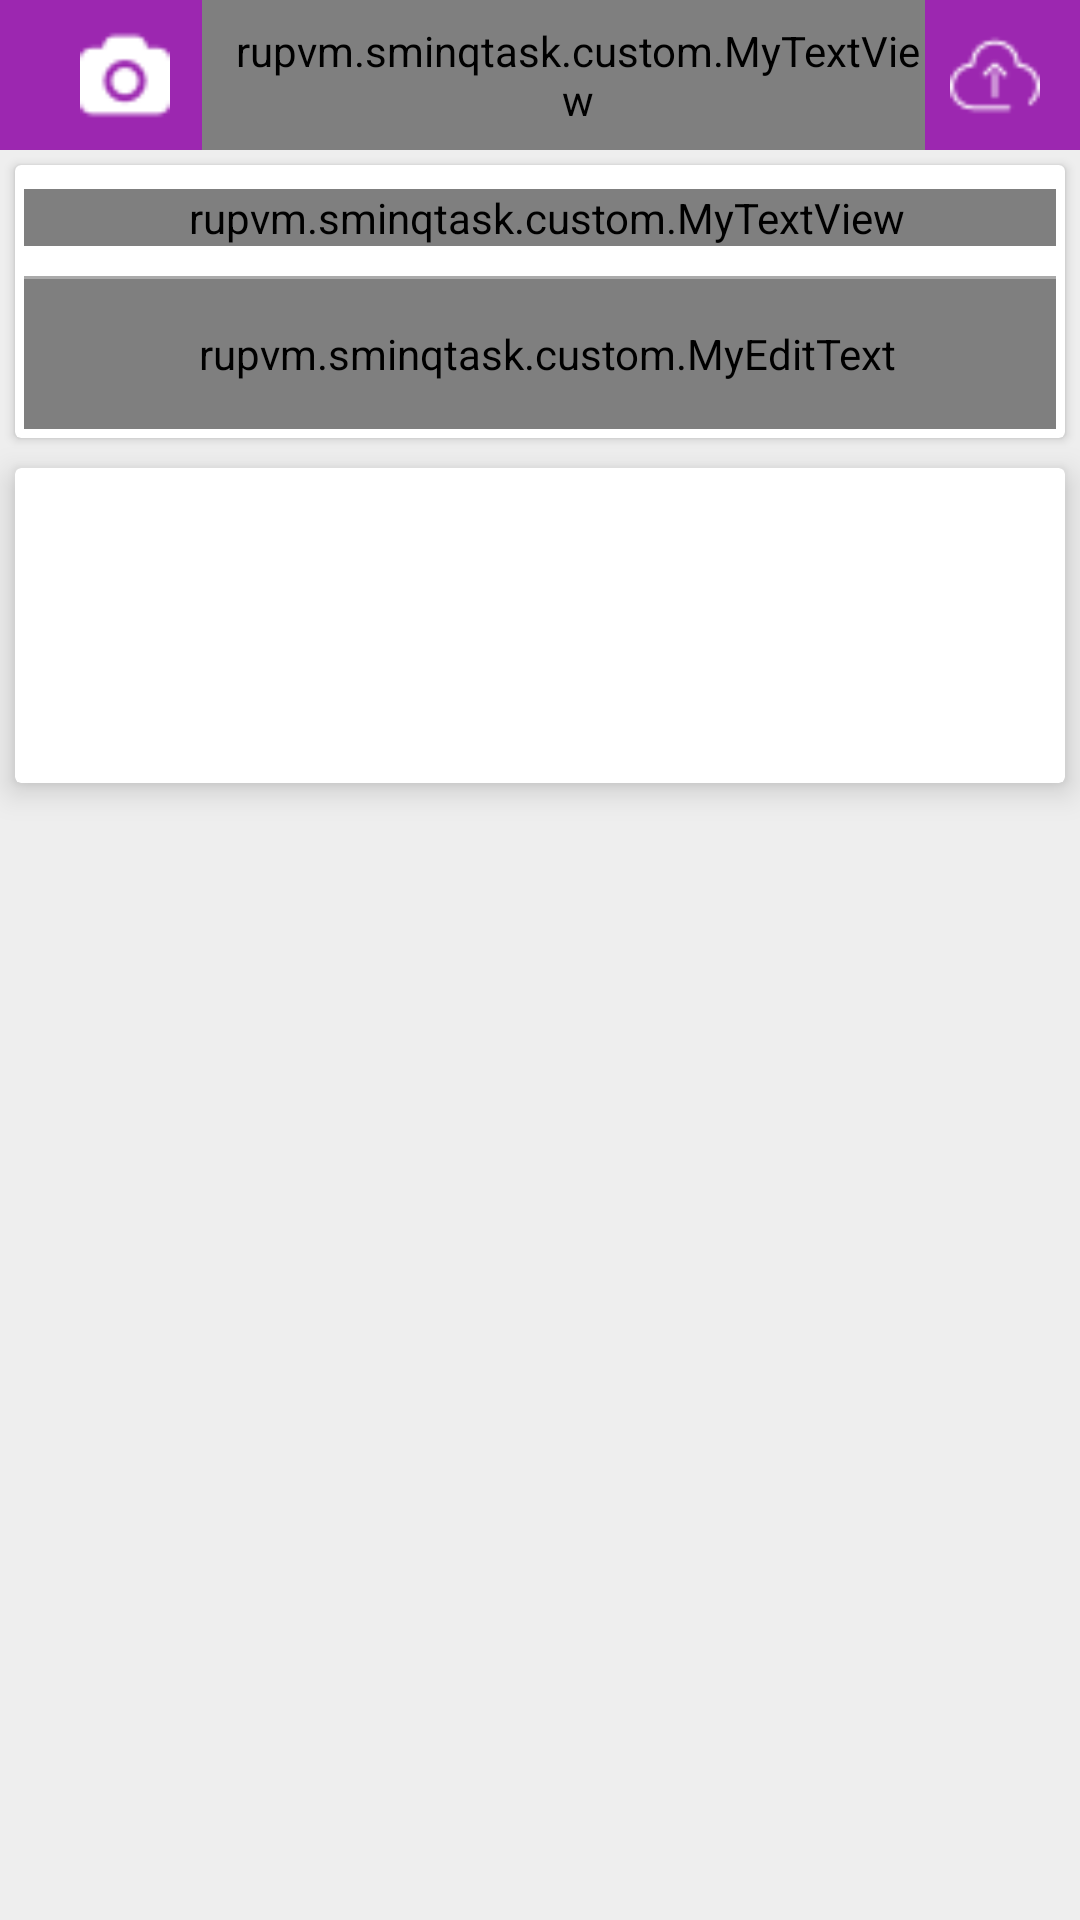

Reconstruct the res/layout file that produces this screen, plus the resources it refers to.
<!-- AndroidManifest.xml: activity theme AppTheme.NoActionBar -->
<!-- res/layout/activity_add_task.xml -->
<?xml version="1.0" encoding="utf-8"?>
<LinearLayout xmlns:android="http://schemas.android.com/apk/res/android"
    xmlns:app="http://schemas.android.com/apk/res-auto"
    xmlns:tools="http://schemas.android.com/tools"
    android:id="@+id/activity_add_task"
    android:layout_width="match_parent"
    android:layout_height="match_parent"
    android:background="#eee"
    android:orientation="vertical"
    tools:context="rupvm.sminqtask.view.AddTaskActivity">

    <android.support.v7.widget.Toolbar
        android:id="@+id/toolBar"
        android:layout_width="match_parent"
        android:layout_height="50dp"
        android:background="@color/colorPrimary">

        <LinearLayout
            android:layout_width="match_parent"
            android:layout_height="match_parent"
            android:orientation="horizontal">

            <ImageView
                android:id="@+id/imageCapture"
                android:layout_width="0dp"
                android:layout_height="30dp"
                android:layout_gravity="center"
                android:layout_weight="1.5"
                android:src="@drawable/camera" />

            <rupvm.sminqtask.custom.MyTextView
                android:layout_width="0dp"
                android:layout_height="match_parent"
                android:layout_gravity="center"
                android:layout_weight="7"
                android:gravity="center"
                android:paddingLeft="10dp"
                android:text="@string/titleGeoTag"
                android:textColor="@android:color/white"
                android:textSize="@dimen/font_18sp" />

            <ImageView
                android:id="@+id/imageUpload"
                android:layout_width="0dp"
                android:layout_height="30dp"
                android:layout_gravity="center"
                android:layout_weight="1.5"
                android:paddingRight="5dp"
                android:src="@drawable/upload" />

        </LinearLayout>

    </android.support.v7.widget.Toolbar>

    <android.support.v7.widget.CardView
        android:id="@+id/cardLocationName"
        android:layout_width="match_parent"
        android:layout_height="wrap_content"
        android:layout_margin="5dp"
        android:elevation="6dp"
        app:cardBackgroundColor="@android:color/white"
        app:cardCornerRadius="2dp">

        <LinearLayout
            android:layout_width="match_parent"
            android:layout_height="match_parent"
            android:layout_margin="3dp"
            android:orientation="vertical">

            <rupvm.sminqtask.custom.MyTextView
                android:id="@+id/textLocationName"
                android:layout_width="match_parent"
                android:layout_height="match_parent"
                android:layout_marginTop="5dp"
                android:paddingLeft="5dp"
                android:text="@string/titleLocationName"
                android:textColor="@android:color/black"
                android:textSize="@dimen/font_18sp" />

            <View
                android:layout_width="match_parent"
                android:layout_height="1dp"
                android:layout_marginTop="10dp"
                android:background="@android:color/darker_gray" />

            <rupvm.sminqtask.custom.MyEditText
                android:id="@+id/editLocationName"
                android:layout_width="match_parent"
                android:layout_height="50dp"
                android:background="@null"
                android:hint="@string/hintLocationName"
                android:paddingLeft="5dp" />
        </LinearLayout>
    </android.support.v7.widget.CardView>

    <android.support.v7.widget.CardView
        android:id="@+id/cardImages"
        android:layout_width="match_parent"
        android:layout_height="105dp"
        android:layout_margin="5dp"
        app:cardBackgroundColor="@android:color/white"
        app:cardCornerRadius="2dp"
        app:cardElevation="6dp">

        <android.support.v7.widget.RecyclerView
            android:id="@+id/recyclerView"
            android:layout_width="match_parent"
            android:layout_height="100dp"
            android:layout_margin="3dp" />

        <rupvm.sminqtask.custom.MyTextView
            android:id="@+id/textView"
            android:layout_width="match_parent"
            android:layout_height="100dp"
            android:gravity="center"
            android:visibility="gone"
            android:text="Picture Not Captured"
            android:textSize="@dimen/font_18sp" />
    </android.support.v7.widget.CardView>

</LinearLayout>
<!-- resources referenced by this layout -->
<resources>
  <color name="colorPrimary">#9c27b0</color>
  <dimen name="font_18sp">18.0sp</dimen>
  <!-- drawable camera: png bitmap (drawable, 618 bytes) -->
  <!-- drawable upload: png bitmap (drawable, 660 bytes) -->
  <string name="hintLocationName">Enter Location Name</string>
  <string name="titleGeoTag">Capture Photo</string>
  <string name="titleLocationName">Location Name</string>
  <style name="AppTheme.NoActionBar" parent="Theme.AppCompat.Light.NoActionBar">
          
          <item name="windowNoTitle">true</item>
          <item name="windowActionBar">false</item>
  
      </style>
</resources>
